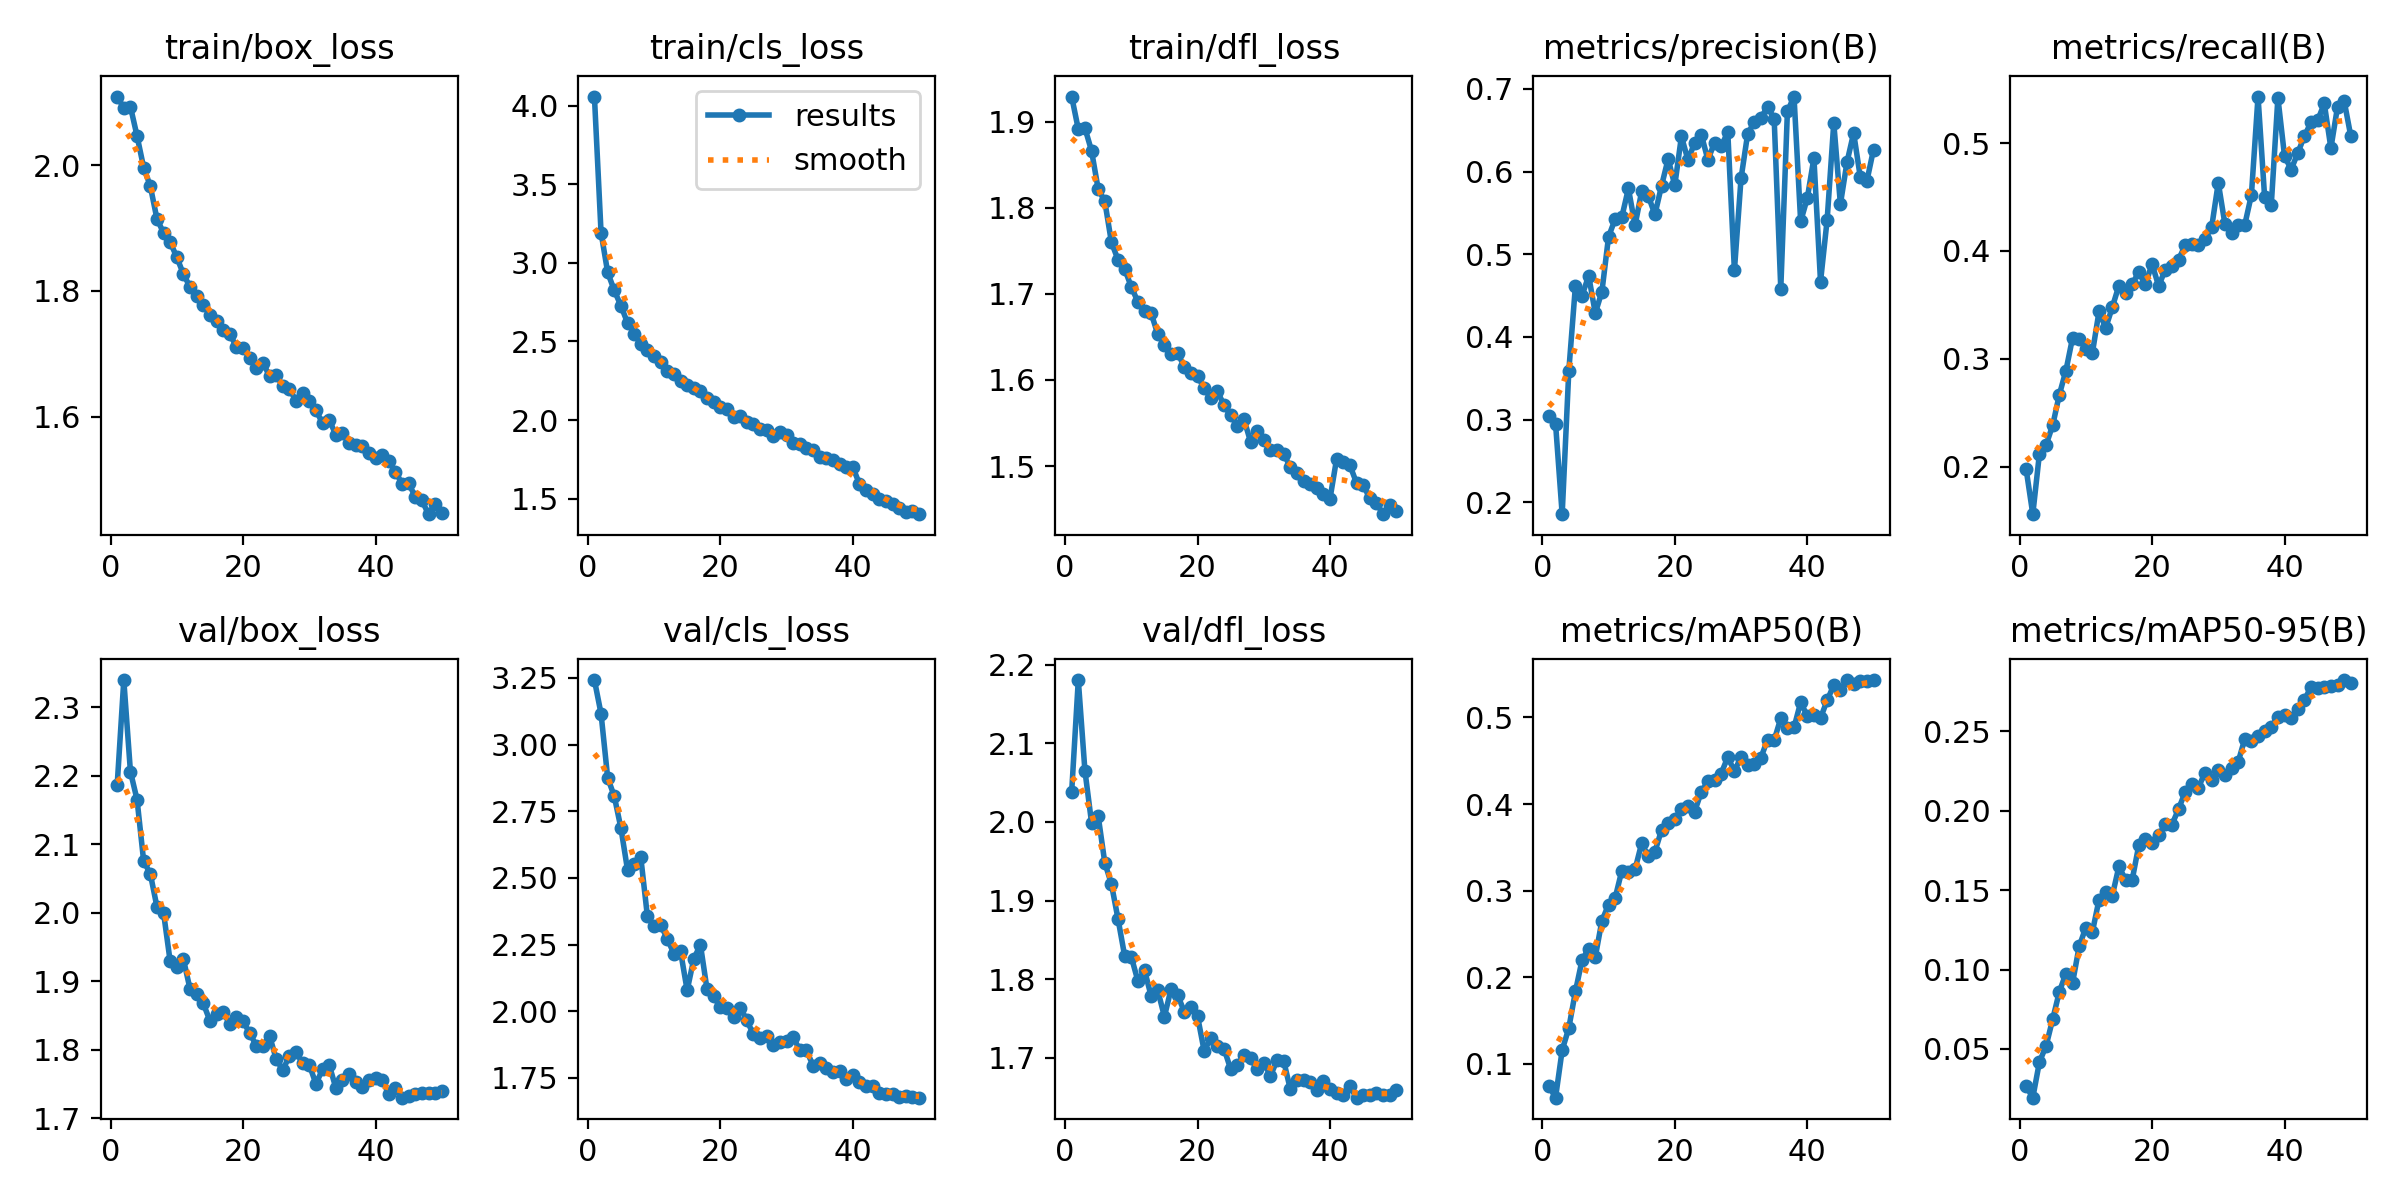

Data behind this chart, as committed beside it:
epoch, train/box_loss, train/cls_loss, train/dfl_loss, metrics/precision(B), metrics/recall(B), metrics/mAP50(B), metrics/mAP50-95(B), val/box_loss, val/cls_loss, val/dfl_loss, lr/pg0, lr/pg1, lr/pg2
1, 2.11, 4.057, 1.929, 0.3039, 0.1973, 0.07454, 0.02658, 2.186, 3.242, 2.038, 0.0003326, 0.0003326, 0.0003326
2, 2.091, 3.192, 1.891, 0.2952, 0.1558, 0.06103, 0.01932, 2.34, 3.116, 2.18, 0.0006528, 0.0006528, 0.0006528
3, 2.094, 2.939, 1.893, 0.1858, 0.2118, 0.1159, 0.0418, 2.206, 2.875, 2.065, 0.0009597, 0.0009597, 0.0009597
4, 2.047, 2.824, 1.866, 0.3589, 0.22, 0.1414, 0.05184, 2.165, 2.806, 1.999, 0.0009406, 0.0009406, 0.0009406
5, 1.996, 2.727, 1.822, 0.4618, 0.2382, 0.1836, 0.06866, 2.075, 2.687, 2.008, 0.0009208, 0.0009208, 0.0009208
6, 1.967, 2.618, 1.808, 0.4501, 0.2665, 0.2199, 0.08595, 2.057, 2.529, 1.948, 0.000901, 0.000901, 0.000901
7, 1.915, 2.55, 1.76, 0.4739, 0.2889, 0.2331, 0.09747, 2.009, 2.551, 1.921, 0.0008812, 0.0008812, 0.0008812
8, 1.893, 2.483, 1.74, 0.4288, 0.3192, 0.2236, 0.09152, 2, 2.577, 1.877, 0.0008614, 0.0008614, 0.0008614
9, 1.878, 2.446, 1.729, 0.4549, 0.3186, 0.2653, 0.1146, 1.929, 2.355, 1.83, 0.0008416, 0.0008416, 0.0008416
10, 1.854, 2.404, 1.708, 0.5211, 0.309, 0.2838, 0.1264, 1.921, 2.318, 1.829, 0.0008218, 0.0008218, 0.0008218
11, 1.827, 2.367, 1.691, 0.5426, 0.3055, 0.2918, 0.1238, 1.932, 2.324, 1.798, 0.000802, 0.000802, 0.000802
12, 1.806, 2.314, 1.68, 0.5449, 0.3439, 0.3229, 0.1441, 1.889, 2.271, 1.811, 0.0007822, 0.0007822, 0.0007822
13, 1.792, 2.292, 1.678, 0.5796, 0.3285, 0.3219, 0.1489, 1.882, 2.216, 1.778, 0.0007624, 0.0007624, 0.0007624
14, 1.778, 2.25, 1.653, 0.5351, 0.3476, 0.3246, 0.1466, 1.868, 2.224, 1.786, 0.0007426, 0.0007426, 0.0007426
15, 1.762, 2.223, 1.641, 0.5759, 0.3678, 0.3548, 0.165, 1.842, 2.078, 1.752, 0.0007228, 0.0007228, 0.0007228
16, 1.753, 2.203, 1.63, 0.5706, 0.3608, 0.3396, 0.1566, 1.853, 2.196, 1.787, 0.000703, 0.000703, 0.000703
17, 1.738, 2.185, 1.632, 0.5481, 0.3692, 0.345, 0.1565, 1.855, 2.249, 1.78, 0.0006832, 0.0006832, 0.0006832
18, 1.732, 2.139, 1.615, 0.5828, 0.3803, 0.3701, 0.1783, 1.837, 2.082, 1.759, 0.0006634, 0.0006634, 0.0006634
19, 1.71, 2.114, 1.608, 0.6154, 0.3689, 0.3781, 0.1824, 1.848, 2.056, 1.765, 0.0006436, 0.0006436, 0.0006436
20, 1.709, 2.084, 1.605, 0.5833, 0.3878, 0.3829, 0.1799, 1.841, 2.015, 1.753, 0.0006238, 0.0006238, 0.0006238
21, 1.694, 2.072, 1.59, 0.6425, 0.3673, 0.3941, 0.1847, 1.825, 2.013, 1.709, 0.000604, 0.000604, 0.000604
22, 1.677, 2.022, 1.579, 0.6137, 0.3827, 0.3981, 0.1914, 1.806, 1.977, 1.725, 0.0005842, 0.0005842, 0.0005842
23, 1.686, 2.024, 1.587, 0.6351, 0.3857, 0.3914, 0.1913, 1.805, 2.014, 1.716, 0.0005644, 0.0005644, 0.0005644
24, 1.665, 1.99, 1.571, 0.6448, 0.3919, 0.414, 0.201, 1.82, 1.967, 1.712, 0.0005446, 0.0005446, 0.0005446
25, 1.666, 1.973, 1.559, 0.6142, 0.4051, 0.4263, 0.2119, 1.786, 1.913, 1.686, 0.0005248, 0.0005248, 0.0005248
26, 1.649, 1.943, 1.547, 0.6349, 0.4062, 0.4283, 0.2172, 1.77, 1.9, 1.691, 0.000505, 0.000505, 0.000505
27, 1.644, 1.939, 1.555, 0.6306, 0.4059, 0.4352, 0.2146, 1.791, 1.906, 1.704, 0.0004852, 0.0004852, 0.0004852
28, 1.625, 1.896, 1.528, 0.6477, 0.4108, 0.4543, 0.2241, 1.796, 1.872, 1.699, 0.0004654, 0.0004654, 0.0004654
29, 1.637, 1.922, 1.541, 0.4805, 0.4219, 0.4379, 0.2195, 1.781, 1.883, 1.685, 0.0004456, 0.0004456, 0.0004456
30, 1.624, 1.904, 1.531, 0.5917, 0.4632, 0.4547, 0.2256, 1.778, 1.888, 1.694, 0.0004258, 0.0004258, 0.0004258
31, 1.61, 1.855, 1.519, 0.6456, 0.4249, 0.4451, 0.2223, 1.75, 1.902, 1.677, 0.000406, 0.000406, 0.000406
32, 1.59, 1.844, 1.518, 0.6599, 0.4167, 0.4458, 0.2271, 1.771, 1.855, 1.697, 0.0003862, 0.0003862, 0.0003862
33, 1.595, 1.819, 1.514, 0.665, 0.4238, 0.4534, 0.2308, 1.778, 1.854, 1.696, 0.0003664, 0.0003664, 0.0003664
34, 1.571, 1.808, 1.499, 0.6782, 0.4242, 0.4744, 0.2453, 1.744, 1.796, 1.66, 0.0003466, 0.0003466, 0.0003466
35, 1.574, 1.767, 1.492, 0.6641, 0.4518, 0.4738, 0.2438, 1.755, 1.807, 1.672, 0.0003268, 0.0003268, 0.0003268
36, 1.558, 1.757, 1.482, 0.4584, 0.5431, 0.499, 0.247, 1.765, 1.787, 1.672, 0.000307, 0.000307, 0.000307
37, 1.555, 1.745, 1.479, 0.6727, 0.4495, 0.488, 0.2503, 1.752, 1.773, 1.67, 0.0002872, 0.0002872, 0.0002872
38, 1.553, 1.719, 1.474, 0.6907, 0.4427, 0.4885, 0.2529, 1.746, 1.776, 1.659, 0.0002674, 0.0002674, 0.0002674
39, 1.542, 1.702, 1.467, 0.5397, 0.5419, 0.5175, 0.2593, 1.756, 1.748, 1.671, 0.0002476, 0.0002476, 0.0002476
40, 1.534, 1.701, 1.462, 0.5678, 0.488, 0.5019, 0.2604, 1.758, 1.761, 1.661, 0.0002278, 0.0002278, 0.0002278
41, 1.539, 1.594, 1.509, 0.6163, 0.4754, 0.5025, 0.2584, 1.756, 1.736, 1.655, 0.000208, 0.000208, 0.000208
42, 1.53, 1.552, 1.505, 0.4669, 0.4907, 0.4994, 0.2644, 1.735, 1.72, 1.652, 0.0001882, 0.0001882, 0.0001882
43, 1.512, 1.529, 1.501, 0.5417, 0.5065, 0.5197, 0.2699, 1.744, 1.718, 1.664, 0.0001684, 0.0001684, 0.0001684
44, 1.493, 1.499, 1.48, 0.6589, 0.5192, 0.5374, 0.278, 1.73, 1.693, 1.649, 0.0001486, 0.0001486, 0.0001486
45, 1.494, 1.488, 1.478, 0.5606, 0.5209, 0.5319, 0.2773, 1.733, 1.691, 1.653, 0.0001288, 0.0001288, 0.0001288
46, 1.472, 1.465, 1.462, 0.6116, 0.5367, 0.543, 0.2783, 1.735, 1.69, 1.652, 0.000109, 0.000109, 0.000109
47, 1.467, 1.441, 1.457, 0.6466, 0.4953, 0.539, 0.2784, 1.737, 1.678, 1.655, 8.92e-05, 8.92e-05, 8.92e-05
48, 1.445, 1.416, 1.444, 0.5935, 0.5335, 0.5417, 0.2795, 1.737, 1.681, 1.653, 6.94e-05, 6.94e-05, 6.94e-05
49, 1.461, 1.42, 1.454, 0.5886, 0.5392, 0.5418, 0.2824, 1.737, 1.677, 1.653, 4.96e-05, 4.96e-05, 4.96e-05
50, 1.446, 1.401, 1.447, 0.6267, 0.5064, 0.5432, 0.2805, 1.74, 1.676, 1.659, 2.98e-05, 2.98e-05, 2.98e-05
